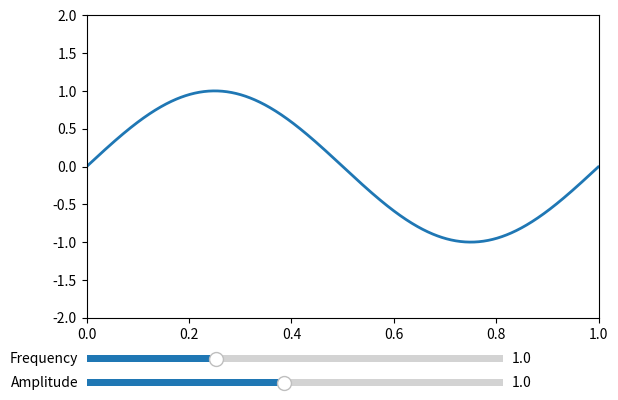

Generate this figure with matplotlib:
import matplotlib.pyplot as plt
import numpy as np
from matplotlib.widgets import Slider

# Initial parameters
init_amplitude = 1.0
init_frequency = 1.0

# Create the figure and axis
fig, ax = plt.subplots()
plt.subplots_adjust(left=0.1, bottom=0.25)

# Time array
t = np.arange(0.0, 1.0, 0.001)

# Sine wave function
def sine_wave(t, amplitude, frequency):
    return amplitude * np.sin(2 * np.pi * frequency * t)

# Initial plot
s = sine_wave(t, init_amplitude, init_frequency)
l, = plt.plot(t, s, lw=2)

# Adjusting plot limits
ax.set_xlim([0, 1])
ax.set_ylim([-2, 2])

# Slider axes
axcolor = 'lightgoldenrodyellow'
ax_amp = plt.axes([0.1, 0.1, 0.65, 0.03], facecolor=axcolor)
ax_freq = plt.axes([0.1, 0.15, 0.65, 0.03], facecolor=axcolor)

# Sliders
s_amp = Slider(ax_amp, 'Amplitude', 0.1, 2.0, valinit=init_amplitude)
s_freq = Slider(ax_freq, 'Frequency', 0.1, 3.0, valinit=init_frequency)

# Update function
def update(val):
    amp = s_amp.val
    freq = s_freq.val
    l.set_ydata(sine_wave(t, amp, freq))
    fig.canvas.draw_idle()

# Register the update function with each slider
s_amp.on_changed(update)
s_freq.on_changed(update)

plt.show()
